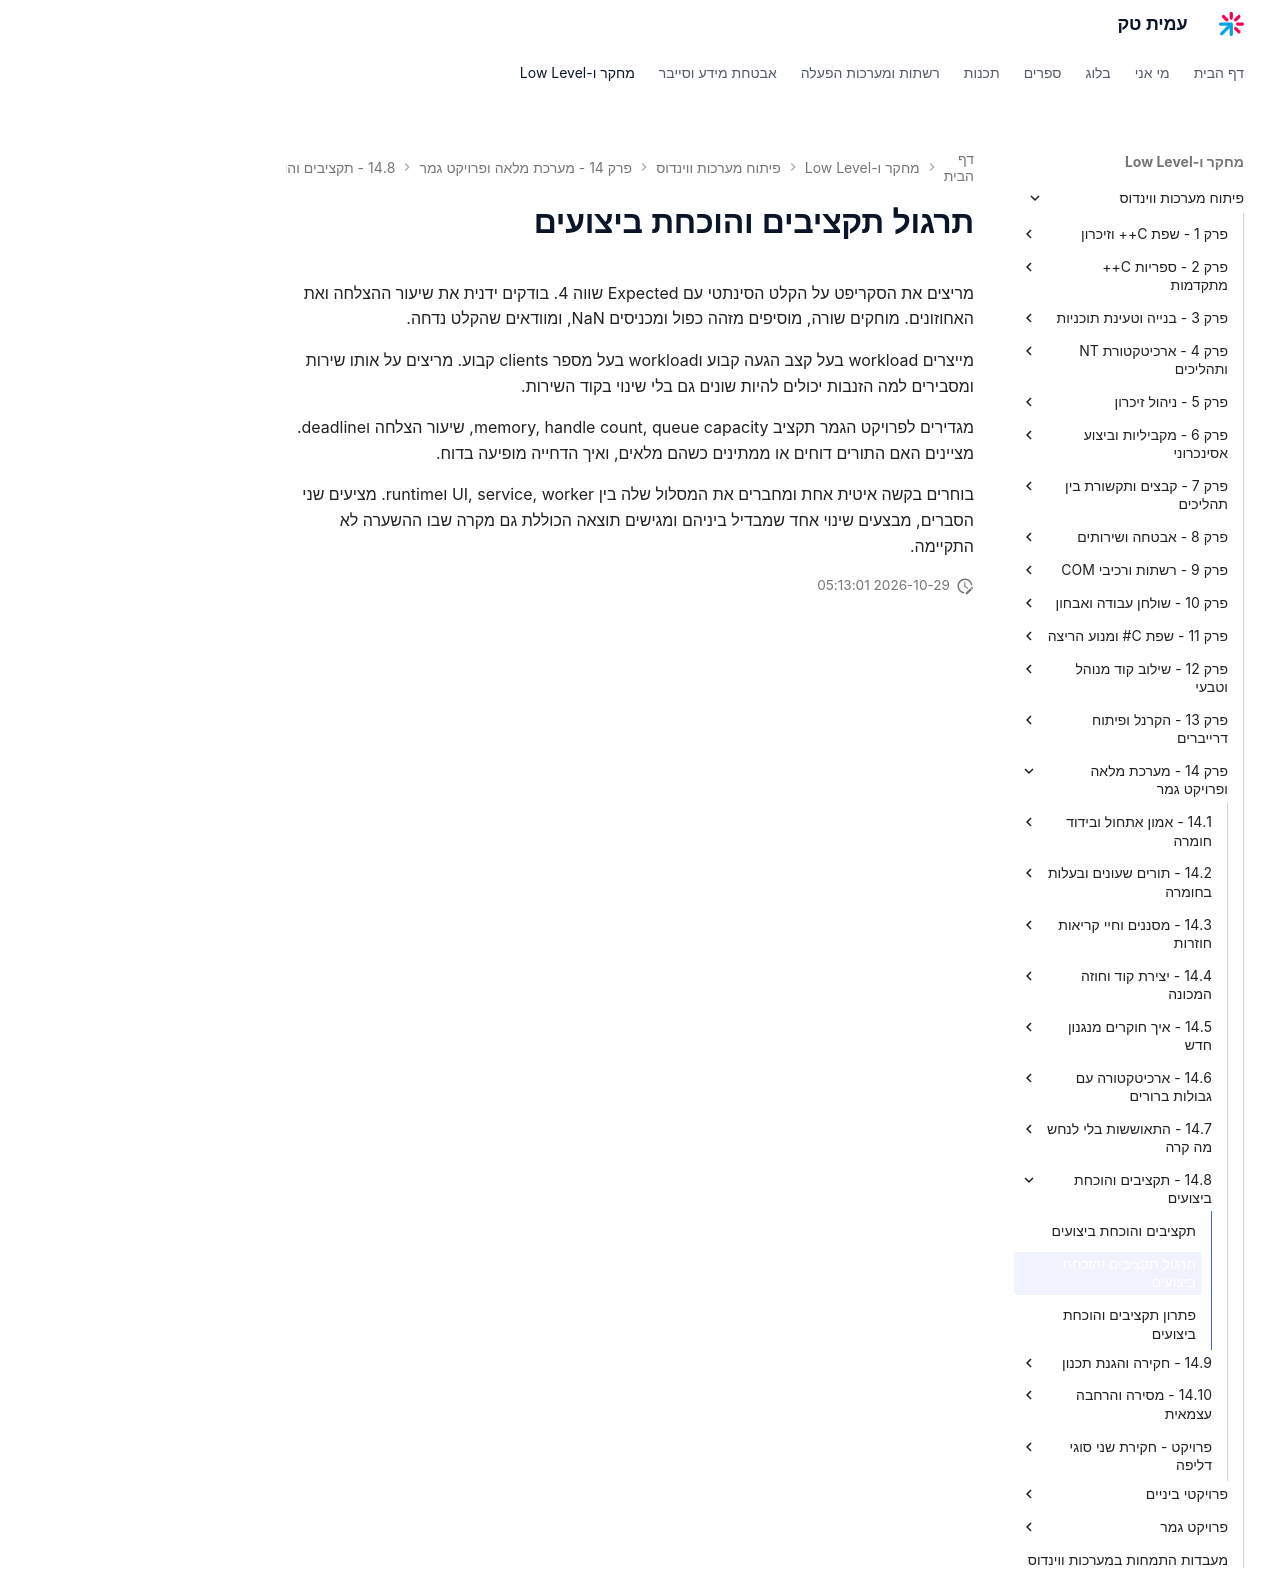

repository: AmitPinchasi/amittech · page: פיתוח-מערכות-ווינדוס/14 - מערכת מלאה ופרויקט גמר/14.8 - תקציבים והוכחת ביצועים/14.8 - תקציבים והוכחת ביצועים - תרגול/index.html · generator: mkdocs

# תרגול תקציבים והוכחת ביצועים

מריצים את הסקריפט על הקלט הסינתטי עם Expected שווה 4. בודקים ידנית את שיעור ההצלחה ואת האחוזונים. מוחקים שורה, מוסיפים מזהה כפול ומכניסים NaN, ומוודאים שהקלט נדחה.

מייצרים workload בעל קצב הגעה קבוע וworkload בעל מספר clients קבוע. מריצים על אותו שירות ומסבירים למה הזנבות יכולים להיות שונים גם בלי שינוי בקוד השירות.

מגדירים לפרויקט הגמר תקציב memory, handle count, queue capacity, שיעור הצלחה וdeadline. מציינים האם התורים דוחים או ממתינים כשהם מלאים, ואיך הדחייה מופיעה בדוח.

בוחרים בקשה איטית אחת ומחברים את המסלול שלה בין UI, service, worker וruntime. מציעים שני הסברים, מבצעים שינוי אחד שמבדיל ביניהם ומגישים תוצאה הכוללת גם מקרה שבו ההשערה לא התקיימה.
